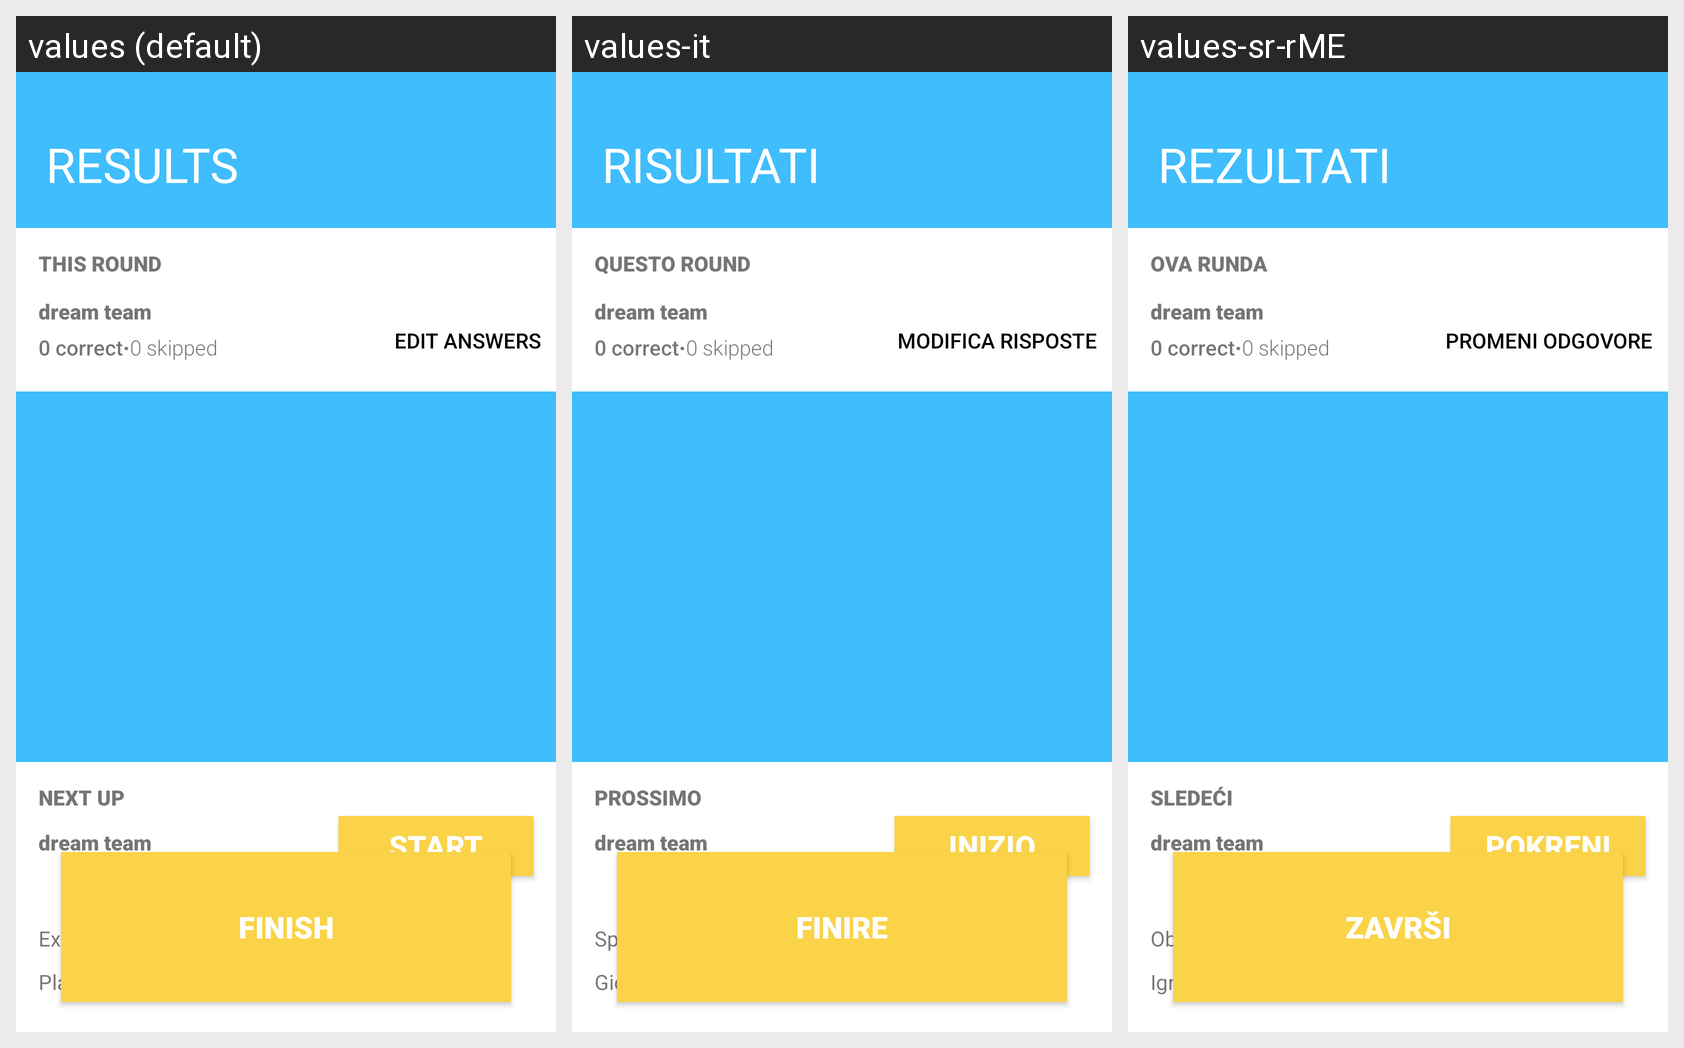

This grid shows one Android layout under several languages. Give, for every string resource on the screen, its name, the default text and each shown locale's text.
Android screen res/layout/activity_results.xml rendered under 3 locales, left to right: values (default), values-it, values-sr-rME. Device: Nexus 5 (rendered at 1080×1920; each locale shown at half size, 540×960, under a caption strip naming it); theme AppTheme.NoActionBar.
Other locales in the repository, not shown: values-bs, values-de, values-es, values-fr, values-hr, values-sr.
Strings drawn on this screen, with the default value and each locale's value (text and hints the layout hard-codes, and strings that could not be matched under every locale, appear in the picture but are not listed):

results
  values: RESULTS
  values-it: RISULTATI
  values-sr-rME: REZULTATI

this_round
  values: THIS ROUND
  values-it: QUESTO ROUND
  values-sr-rME: OVA RUNDA

edit_answers
  values: EDIT ANSWERS
  values-it: MODIFICA RISPOSTE
  values-sr-rME: PROMENI ODGOVORE

next_up
  values: NEXT UP
  values-it: PROSSIMO
  values-sr-rME: SLEDEĆI

start
  values: START
  values-it: INIZIO
  values-sr-rME: POKRENI

explaining
  values: Explaining
  values-it: Spiegando
  values-sr-rME: Objašnjava

player_1
  values: Player 1
  values-it: Giocatore 1
  values-sr-rME: Igrač 1

answering
  values: Answering
  values-it: Rispondere
  values-sr-rME: Pogađa

finish
  values: FINISH
  values-it: FINIRE
  values-sr-rME: ZAVRŠI
